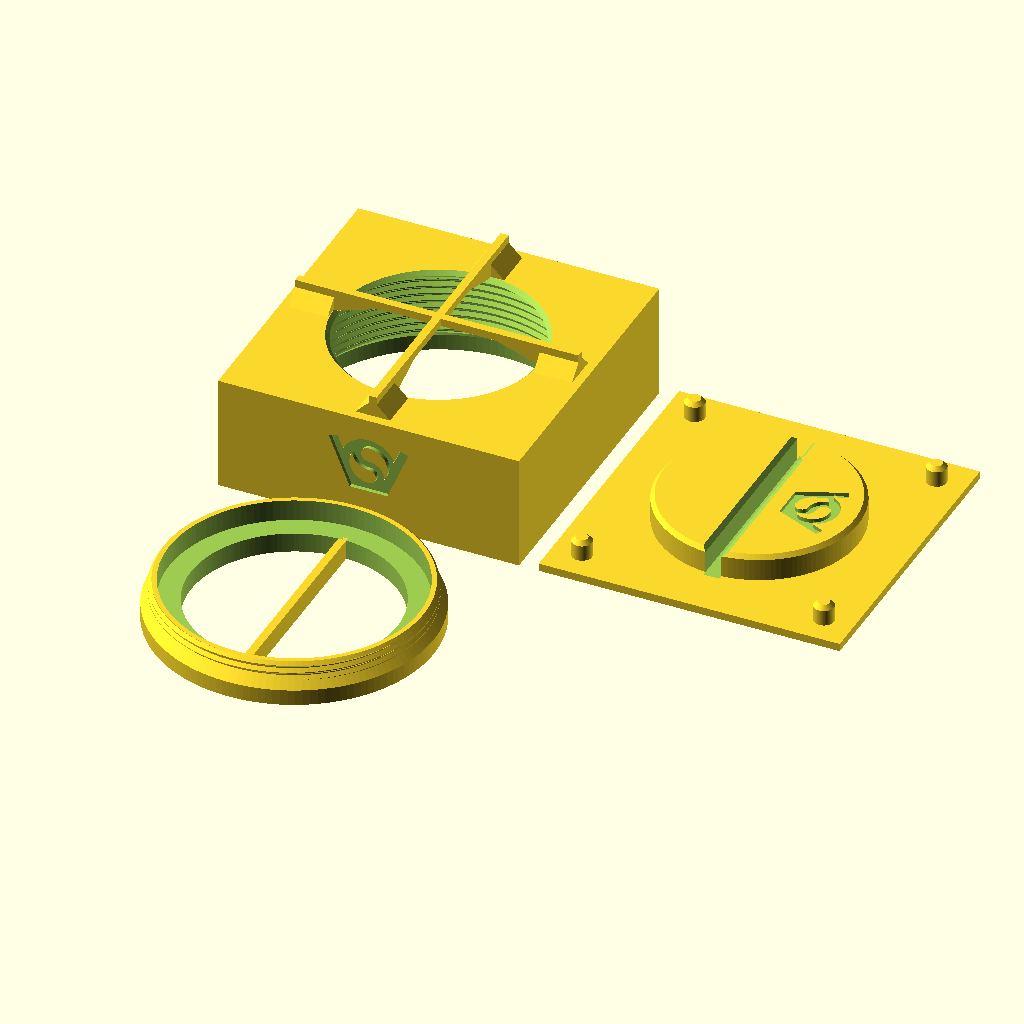
Cell 1: the model at its default parameters.
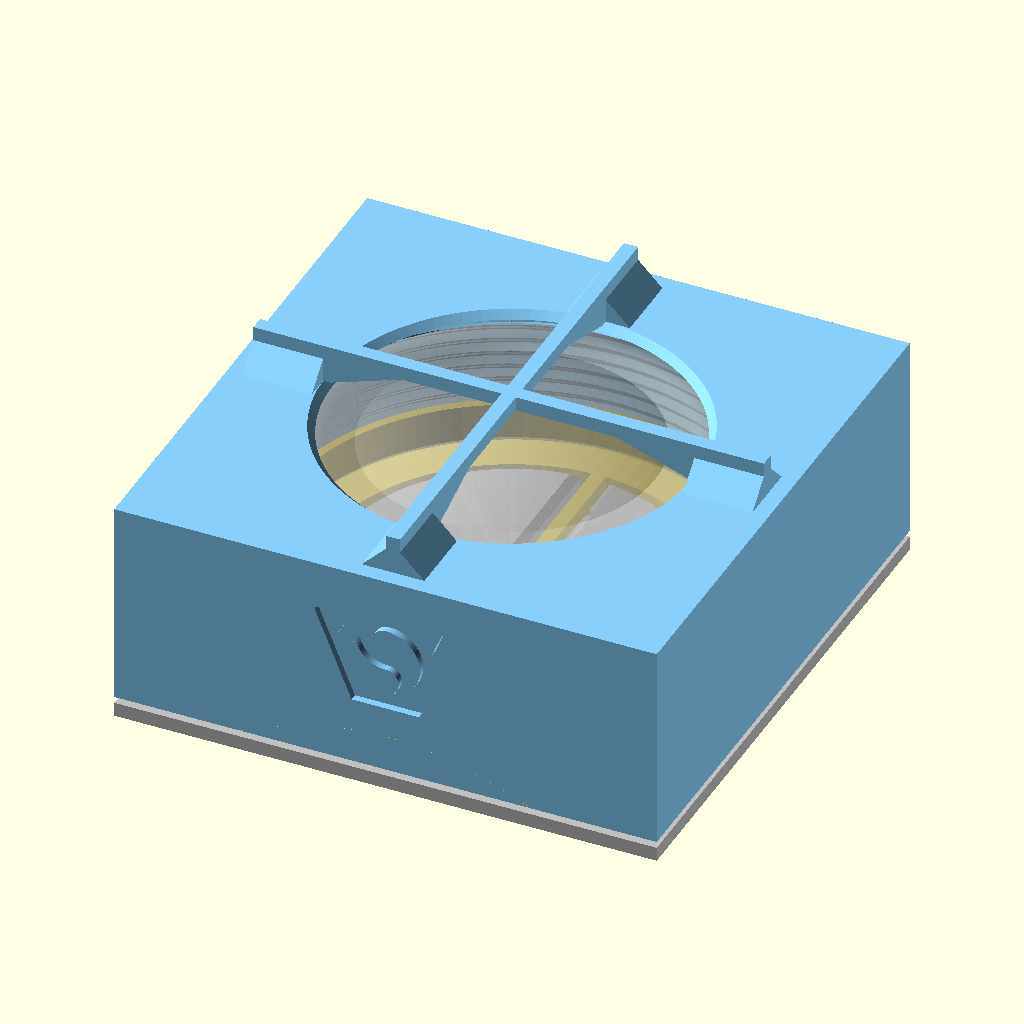
Cell 2: the same model with part = "assembly".
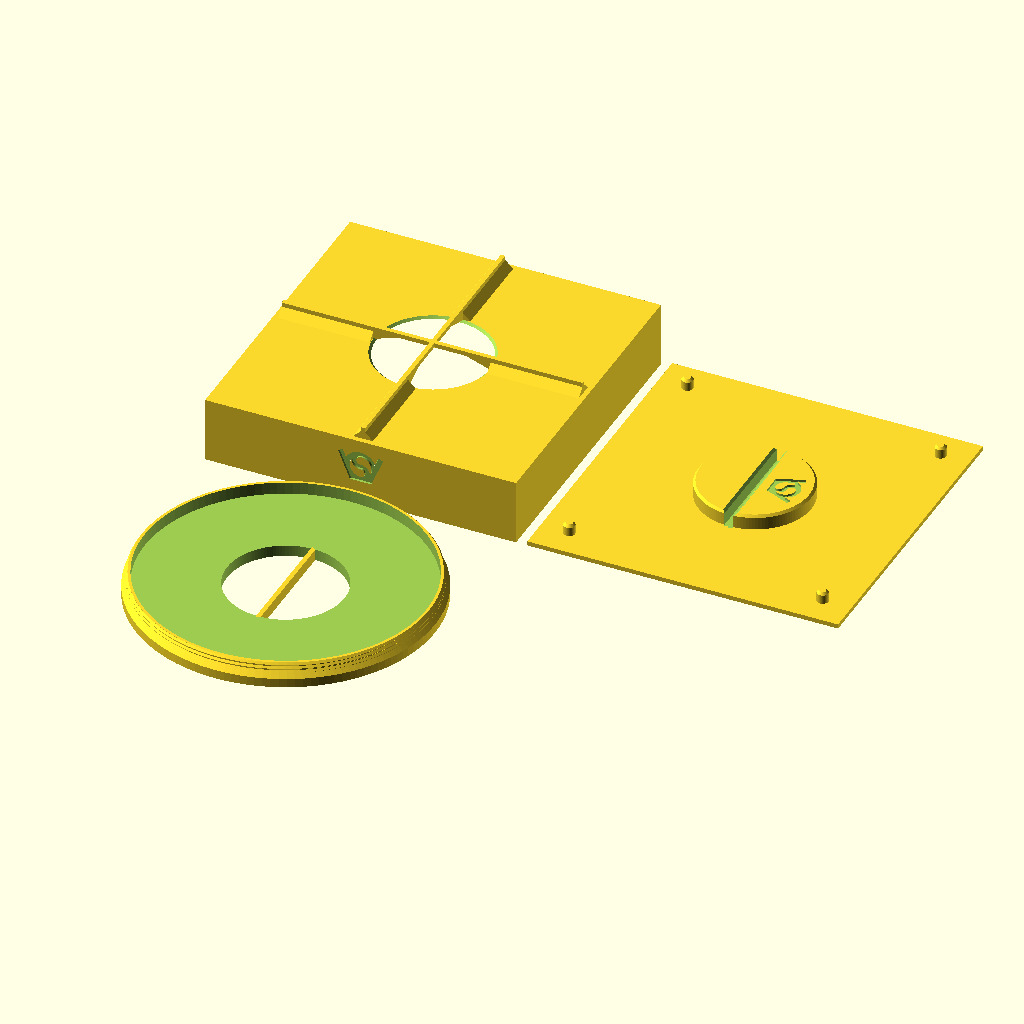
Cell 3: puck_d = 124 (everything else at default).
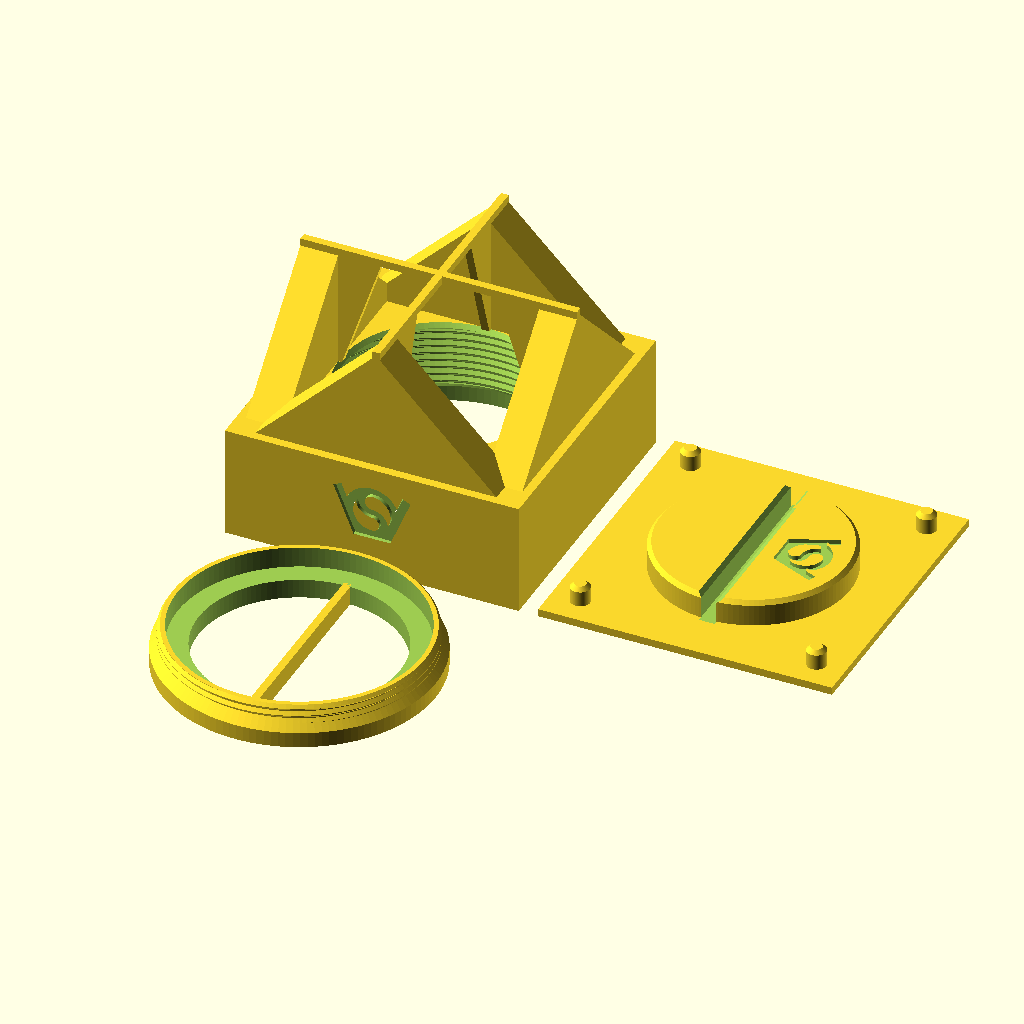
Cell 4: the same model with puck_height = 53.6.
All cells are drawn from the same view direction (rotation 55°, 0°, 25°, orthographic, colour scheme Cornfield), but the view is re-fitted for each cell, so position and scale can differ between cells as well as the parameter.
Source of the model, projects/RGBW_pucklight_holder/RGBW_pucklight_holderV2.scad:
// Copyright (C) Jonas Immanuel Frey - Licensed under GPL
// V2: V1 with a 45 degree step from the screw's recess to the thread instead
// of a flat one, which overhung 2.8 mm in the top part. The bottom screw's
// flange ends in a matching cone and is lower, so the thread still engages
// over screw_thread_length.
//
// Holder for an RGBW puck light (62 mm KC007), after the working Onshape
// model in onshape_model. The puck lies loose in a square top part, on the
// floor of a ring that screws into the top part from below. Its dome pokes
// up through a round window, just under a cross of thin ribs. The holder sits
// on a click base: four pins guide it, and a disc reaches up through the
// ring's opening and lifts the puck until the dome touches the ribs. Pressing
// the holder down onto the base presses the dome against the ribs: click,
// the light changes. A bar across the ring's opening turns the ring; the
// disc has a slot for it.
//
// Print every part standing as it is used, bottom on the bed: the ribs
// bridge the window, the cavity's shoulder and the step from the screw's
// recess to the thread are 45 degrees, and the threads have 45 degree
// flanks, as in fdm_optimized_screws, so nothing needs support. The VeryOS
// logo is engraved in the front of the top part, in the bottom of the screw
// ring and in the top of the click base's disc.
// Origin: centre of the top part's bottom face, which is also the ring's
// bottom face when it is screwed in flush.
//
// Units: mm. No external libraries needed.

/* [View] */
part = "print_layout"; // [print_layout:All parts on bed,assembly:Assembly on the click base,section:Assembly cut in half,toppart:Top part,bottom_screw:Bottom screw,clickbase:Click base]

/* [Puck light] */
// The manufacturer's CAD model (rgbw_light_specs) measures 62 x 26.8 mm;
// the spec sheet says 62.2 x 27.6. The Onshape model was built around the
// CAD model.
puck_d = 62;
puck_height = 26.8;
// Height of the flat ring around the dome, at the top of the rounded edge.
puck_edge_height = 21;
puck_edge_radius = 7;
puck_dome_d = 40;
// Radial gap around the puck in the bottom screw.
puck_clearance = 0.5;
// Gap between the dome and the ribs while the puck lies on the bottom
// screw's floor: how far the puck can move inside the holder.
puck_play = 0.7;

/* [Top part] */
// Round window over the dome.
window_d = 50;
// Thinnest side wall of the square body, beside the bottom screw.
wall = 2.25;
// Between the cavity's ceiling and the top; the window's edge has a 45
// degree chamfer through it.
top_thickness = 1;
rib_width = 2;
// Height of the ribs above the point where they touch the dome.
rib_height = 2;
// The ribs' underside is flat over this diameter and slopes down to the
// window's edge outside it.
rib_contact_d = 30;

/* [Bottom screw] */
screw_height = 10.4;
// Thread at the top that fully engages the top part's; below it a wider
// flange.
screw_thread_length = 3.5;
// Floor under the puck. Also the height of the bar you turn the screw with.
lip_height = 5;
bar_width = 2;
// Wall between the puck and the thread's root.
screw_wall = 1.2;
// 2 mm prints best (fdm_optimized_screws).
thread_pitch = 2;
// Radial gap between the threads.
thread_clearance = 0.25;
// The screw turns this much deeper than flush, so its bar can be lined up
// with the click base's slot. Keep it below puck_play, or the screw clamps
// the puck when turned in all the way.
seat_gap = 0.6;

/* [Click base] */
base_thickness = 2;
// Disc that lifts the puck through the bottom screw's opening.
press_d = 50;
// How far the disc reaches above the bottom screw's floor when the holder is
// pressed down onto the base. Must exceed puck_play; the rest is how far it
// pushes the button. The puck's bottom is 0.2 mm hollow inside its foot
// ring, where the disc pushes, so 1.6 pushes the button 0.7 mm, as in the
// Onshape model.
press_height = 1.6;
// Radial gap between the disc and the bottom screw's opening, and on each
// side of the bar in the disc's slot.
slide_clearance = 1;
pin_d = 5;
pin_height = 5;
// Radial gap of the pins in their holes.
pin_clearance = 0.3;

/* [Logo] */
// In the front of the top part.
toppart_logo_width = 20;
// In the bottom of the screw's flange, beside the bar.
screw_logo_width = 8;
// In the top of the click base's disc.
base_logo_width = 18;
logo_depth = 1;

/* [Quality] */
$fn = 128;

/* [Hidden] */
eps = 0.01;
layout_gap = 5;
puck_r = puck_d / 2;
thread_depth = 0.4 * thread_pitch;
// Inner wall of the bottom screw around the puck, and its opening for the
// disc.
bore_r = puck_r + puck_clearance;
press_r = press_d / 2;
opening_r = press_r + slide_clearance;
// Major diameters of the screw's thread and of the top part's.
screw_d = 2 * (bore_r + screw_wall + thread_depth);
hole_d = screw_d + 2 * thread_clearance;
hole_minor_r = hole_d / 2 - thread_depth;
// The flange below the screw's thread fills a recess in the bottom of the
// top part, 0.5 mm wider than the flange. Both narrow to the thread in a 45
// degree cone; a flat step would overhang in the top part. The top part's
// cone reaches its thread's crests where screw_thread_length begins, the
// flange's lies seat_gap below it.
flange_r = hole_d / 2 + 1.5;
recess_r = flange_r + 0.5;
screw_root_r = screw_d / 2 - thread_depth;
thread_start = screw_height - screw_thread_length;
recess_top = thread_start - (recess_r - hole_minor_r);
flange_h = recess_r + recess_top - seat_gap - flange_r;
half = recess_r + wall;
body_w = 2 * half;
// Gap between the cavity and the puck at its highest, pushed up by the disc.
cavity_gap = 0.5;
lift_z = lip_height + press_height;
ceiling_z = lift_z + puck_edge_height + cavity_gap;
top_z = ceiling_z + top_thickness;
// The cavity's shoulder is the 45 degree cone r + z = shoulder_c, cavity_gap
// off the puck's rounded edge. It starts at the top of the thread and ends
// on the ceiling.
shoulder_c = (puck_r - puck_edge_radius) + (lift_z + puck_edge_height - puck_edge_radius)
           + (puck_edge_radius + cavity_gap) * sqrt(2);
shoulder_z = shoulder_c - hole_minor_r;
ceiling_r = shoulder_c - ceiling_z;
window_r = window_d / 2;
// The ribs' underside in the middle, puck_play above the puck lying on the
// floor.
touch_z = lip_height + puck_height + puck_play;
rib_top = touch_z + rib_height;
// The ribs end over the recess wall. Beside the window they stand on 45
// degree feet.
rib_r = recess_r;
foot_w = rib_width + 2 * (touch_z - top_z);
// Height of the disc above the base's plate, and the slot in it for the bar.
disc_h = lip_height + press_height;
slot_w = bar_width + 2 * slide_clearance;
// Pins in the corners: the centre of the largest circle between two sides
// and the recess, so the hole's wall is as thick to both.
pin_pos = half - (half * sqrt(2) - recess_r) / (sqrt(2) + 1);
// The logo at the size of veryos_logo.svg, as in veryos_logo_cube: a ring and
// the two arms of a V, all logo_stroke wide. The arms stand logo_angle off
// vertical, their outer edges tangent to the ring, their inner edges tangent
// to its hole.
logo_r = 15.6264133379; // outer radius of the ring
logo_stroke = 5;
logo_angle = 22.5;
// Half the flat bottom edge, which is tangent to the ring's bottom.
logo_b = logo_r * (1 - sin(logo_angle)) / cos(logo_angle);
// Outer edge of an arm. The middle of its square end is level with the
// middle of the ring's stroke at the top.
logo_arm = (2 * logo_r - logo_stroke / 2 * (1 + sin(logo_angle))) / cos(logo_angle);
logo_w = 2 * (logo_b + logo_arm * sin(logo_angle));
// The S in the ring: two half rings around half discs, all strokes
// logo_stroke wide.
ring_in = logo_r - logo_stroke;
s_small = (2 * ring_in - logo_stroke) / 4;
s_big = s_small + logo_stroke;
// Height of a logo of the given width.
function logo_h(width) = width * 2 * logo_r / logo_w;
// The screw's logo sits in the middle of the flange's bottom ring, the
// base's between the slot's chamfer and the disc's top edge.
screw_logo_x = (opening_r + flange_r) / 2;
base_logo_x = (slot_w / 2 + 1 + press_r - 1) / 2;

assert(seat_gap < puck_play, "seat_gap must stay below puck_play, or the bottom screw clamps the puck.");
assert(press_height > puck_play, "press_height must exceed puck_play, or the base never pushes the button.");
assert(window_d > puck_dome_d, "The window must be wider than the dome.");
assert(window_r <= ceiling_r, "window_d is too wide for the cavity's shoulder.");
assert(touch_z > top_z, "The dome does not reach above the top part.");
assert(rib_contact_d < window_d, "rib_contact_d must be smaller than window_d.");
assert(flange_h >= 1, "screw_thread_length is too long for screw_height: no flange left below the thread.");
assert(shoulder_z >= screw_height + seat_gap, "The cavity's shoulder starts below the bottom screw's top.");
assert(bore_r - opening_r >= 2, "press_d is too large: the bottom screw's floor must be at least 2 mm wide.");
assert(logo_h(toppart_logo_width) + 2 <= top_z - recess_top && toppart_logo_width + 10 <= body_w,
       "The top part's logo is too large; lower toppart_logo_width.");
assert(logo_h(screw_logo_width) + 2 <= flange_r - opening_r,
       "The screw's logo is wider than its flange; lower screw_logo_width.");
assert(norm([base_logo_x + logo_h(base_logo_width) / 2, base_logo_width / 2]) <= press_r - 1.5
       && base_logo_x - logo_h(base_logo_width) / 2 >= slot_w / 2 + 1.5,
       "The base's logo does not fit on the disc; lower base_logo_width.");

if (part == "print_layout") print_layout();
else if (part == "assembly") assembly();
else if (part == "section") section();
else if (part == "toppart") toppart();
else if (part == "bottom_screw") bottom_screw();
else if (part == "clickbase") clickbase();

// Released: the holder rests on the dome, which touches the ribs, and the
// puck lies on the disc, so the holder floats press_height - puck_play above
// the base. Pressing it down that far clicks the light. The puck is a ghost.
module assembly() {
    translate([0, 0, -base_thickness]) color("silver") clickbase();
    translate([0, 0, press_height - puck_play]) {
        color("lightskyblue") toppart();
        color("gold") bottom_screw();
        %translate([0, 0, lip_height + puck_play]) puck();
    }
}

// The assembly with its front half cut away; look at it from the front.
module section() {
    translate([0, 0, -base_thickness]) color("silver") front_cut() clickbase();
    translate([0, 0, press_height - puck_play]) {
        color("lightskyblue") front_cut() toppart();
        color("gold") front_cut() bottom_screw();
        color("white") front_cut() translate([0, 0, lip_height + puck_play]) puck();
    }
}

// Cuts away the half in front of y = 0, rendered so it keeps its colour.
module front_cut()
    render() difference() {
        children();
        translate([-body_w, -2 * body_w, -body_w]) cube(2 * body_w);
    }

// Every part standing as it is used, side by side.
module print_layout() {
    toppart();
    translate([body_w + layout_gap, 0, 0]) clickbase();
    translate([0, -(half + layout_gap + flange_r), 0]) bottom_screw();
}

// Square body with the cavity, the internal thread, the pin holes and the
// cross of ribs over the window.
module toppart() {
    difference() {
        translate([-half, -half, 0]) cube([body_w, body_w, top_z]);
        rotate_extrude() polygon([
            [0, -1], [recess_r, -1], [recess_r, recess_top], [hole_minor_r, thread_start],
            [hole_minor_r, shoulder_z], [ceiling_r, ceiling_z], [window_r, ceiling_z],
            [window_r + top_thickness + 1, top_z + 1], [0, top_z + 1]]);
        // From z = 0 like the screw's thread, so the bar lies along y when
        // the screw is flush.
        threaded_rod(hole_d, shoulder_z);
        for (x = [-1, 1], y = [-1, 1]) translate([x * pin_pos, y * pin_pos, -1])
            cylinder(d = pin_d + 2 * pin_clearance, h = pin_height + 1.5);
        translate([0, -half, (recess_top + top_z) / 2]) rotate([90, 0, 0])
            logo_cut(toppart_logo_width);
    }
    for (a = [0, 90]) rotate(a) rib();
}

// A rib along x across the window. Its underside rises from the window's
// edge to touch_z and is flat over rib_contact_d, where the dome touches.
// Beside the window it stands on 45 degree feet.
module rib() {
    c = rib_contact_d / 2;
    rotate([90, 0, 0]) linear_extrude(rib_width, center = true) polygon([
        [-rib_r, top_z - eps], [-window_r, top_z - eps], [-c, touch_z], [c, touch_z],
        [window_r, top_z - eps], [rib_r, top_z - eps], [rib_r, rib_top], [-rib_r, rib_top]]);
    foot_start = window_r + top_thickness;
    for (m = [0, 1]) mirror([m, 0, 0])
        translate([foot_start, 0, 0]) rotate([90, 0, 90]) linear_extrude(rib_r - foot_start)
            polygon([[-foot_w / 2, top_z - eps], [foot_w / 2, top_z - eps],
                     [rib_width / 2, touch_z], [-rib_width / 2, touch_z]]);
}

// Ring with a flange at the bottom and the thread above it. The puck lies on
// its floor; the bar across the opening turns it.
module bottom_screw() {
    difference() {
        union() {
            rotate_extrude() polygon([[0, 0], [flange_r, 0], [flange_r, flange_h],
                                      [screw_root_r, flange_h + flange_r - screw_root_r],
                                      [0, flange_h + flange_r - screw_root_r]]);
            intersection() {
                threaded_rod(screw_d, screw_height);
                // 45 degree chamfer at the top eases the start into the thread.
                cylinder(h = screw_height, r1 = screw_d / 2 - thread_depth + screw_height,
                         r2 = screw_d / 2 - thread_depth);
            }
        }
        translate([0, 0, lip_height]) cylinder(r = bore_r, h = screw_height);
        translate([0, 0, -1]) cylinder(r = opening_r, h = lip_height + 2);
        // Reads from below, its top pointing outwards.
        translate([screw_logo_x, 0, 0]) rotate(-90) rotate([0, 180, 0]) logo_cut(screw_logo_width);
    }
    translate([-bar_width / 2, -opening_r - 1, 0]) cube([bar_width, 2 * opening_r + 2, lip_height]);
}

// Plate with the guide pins and the disc that lifts the puck, slotted for
// the bottom screw's bar. Bottom on z = 0.
module clickbase() {
    difference() {
        union() {
            translate([-half, -half, 0]) cube([body_w, body_w, base_thickness]);
            translate([0, 0, base_thickness - eps]) rotate_extrude()
                polygon([[0, 0], [press_r, 0], [press_r, disc_h - 1], [press_r - 1, disc_h + eps], [0, disc_h + eps]]);
            for (x = [-1, 1], y = [-1, 1]) translate([x * pin_pos, y * pin_pos, base_thickness - eps])
                rotate_extrude() polygon([[0, 0], [pin_d / 2, 0], [pin_d / 2, pin_height - 1],
                                          [pin_d / 2 - 1, pin_height + eps], [0, pin_height + eps]]);
        }
        // With 45 degree chamfers along the top, so the bar finds its way in.
        translate([0, 0, base_thickness]) rotate([90, 0, 0]) linear_extrude(press_d + 2, center = true)
            polygon([[-slot_w / 2, 0], [slot_w / 2, 0], [slot_w / 2, disc_h - 1], [slot_w / 2 + 2, disc_h + 1],
                     [-slot_w / 2 - 2, disc_h + 1], [-slot_w / 2, disc_h - 1]]);
        // Its top pointing outwards.
        translate([base_logo_x, 0, base_thickness + disc_h]) rotate(-90) logo_cut(base_logo_width);
    }
}

// The puck light, simplified from its CAD model: a cylinder with a rounded
// top edge and a spherical dome. Bottom on z = 0.
module puck() {
    dome_r = puck_dome_d / 2;
    dome_h = puck_height - puck_edge_height;
    sphere_r = (dome_r * dome_r + dome_h * dome_h) / (2 * dome_h);
    rotate_extrude() {
        square([puck_r, puck_edge_height - puck_edge_radius]);
        square([puck_r - puck_edge_radius, puck_edge_height]);
        translate([puck_r - puck_edge_radius, puck_edge_height - puck_edge_radius]) circle(puck_edge_radius);
        intersection() {
            translate([0, puck_height - sphere_r]) circle(sphere_r);
            translate([0, puck_edge_height - eps]) square([dome_r, dome_h + eps]);
        }
    }
}

// The logo, width wide and centred on the origin, to cut logo_depth deep
// into a face on z = 0 from above. It reads from +z with its top at +y.
module logo_cut(width)
    translate([0, 0, -logo_depth]) linear_extrude(logo_depth + 1)
        scale(width / logo_w) translate([0, -logo_r]) logo();

// The VeryOS logo at the size of veryos_logo.svg, bottom edge on y = 0,
// centred on x = 0, as in veryos_logo_cube.
module logo() {
    difference() {
        union() {
            translate([0, logo_r]) circle(r = logo_r);
            for (m = [0, 1]) mirror([m, 0])
                translate([logo_b, 0]) rotate(-logo_angle)
                    translate([-logo_stroke, 0]) square([logo_stroke, logo_arm]);
            // between the arms, below the ring's middle
            polygon([[-logo_b, 0], [logo_b, 0],
                     [logo_b + logo_r * tan(logo_angle), logo_r],
                     [-logo_b - logo_r * tan(logo_angle), logo_r]]);
        }
        translate([0, logo_r]) for (a = [0, 180]) rotate(a) s_hole();
    }
}

// One of the two holes the S leaves in the ring: the right half of the ring's
// hole above the lower half ring, and the upper half disc.
module s_hole() {
    difference() {
        intersection() {
            circle(r = ring_in);
            translate([0, -ring_in]) square(2 * ring_in);
        }
        translate([0, -(ring_in - s_small)]) circle(r = s_big);
    }
    translate([0, ring_in - s_small]) circle(r = s_small);
}

// The holder's thread: 45 degree flanks, as in fdm_optimized_screws. Major
// diameter d from z = 0 to h: the screw's thread, and, with the clearance
// added, the shape cut for the top part's. render() keeps the preview working
// with this many threads.
module threaded_rod(d, h) {
    r_root = d / 2 - thread_depth;
    render(convexity = 4) intersection() {
        union() {
            cylinder(r = r_root + eps, h = h);
            thread_ridge(r_root, -thread_pitch, h + thread_pitch, thread_pitch, thread_depth,
                         0.05 * thread_pitch, 45);
        }
        cylinder(r = d / 2 + 1, h = h);
    }
}

// Sweeps a trapezoid around a right-handed helix.
module thread_ridge(r_root, z0, z1, pitch, depth, half_tip, flank) {
    run = depth * tan(flank);
    base = half_tip + run + eps * tan(flank);
    steps = ceil((z1 - z0) / pitch * $fn);
    profile = [[r_root - eps, -base],
               [r_root + depth, -half_tip],
               [r_root + depth, half_tip],
               [r_root - eps, base]];
    points = [for (i = [0:steps])
        let(z = z0 + (z1 - z0) * i / steps, a = 360 * z / pitch)
        for (p = profile) [p[0] * cos(a), p[0] * sin(a), z + p[1]]];
    // Clockwise winding as viewed from outside, as required by OpenSCAD.
    faces = concat(
        [[3, 2, 1, 0]],
        [for (i = [0:steps-1], j = [0:3])
            [4*i+j, 4*i+(j+1)%4, 4*(i+1)+(j+1)%4]],
        [for (i = [0:steps-1], j = [0:3])
            [4*i+j, 4*(i+1)+(j+1)%4, 4*(i+1)+j]],
        [[4*steps, 4*steps+1, 4*steps+2, 4*steps+3]]);
    polyhedron(points = points, faces = faces, convexity = 16);
}
Customizer parameters (derived from the source; name, type, default, range or options):
part: string, default "print_layout", options "print_layout", "assembly", "section", "toppart", "bottom_screw", "clickbase"
puck_d: number, default 62
puck_height: number, default 26.8
puck_edge_height: number, default 21
puck_edge_radius: number, default 7
puck_dome_d: number, default 40
puck_clearance: number, default 0.5
puck_play: number, default 0.7
window_d: number, default 50
wall: number, default 2.25
top_thickness: number, default 1
rib_width: number, default 2
rib_height: number, default 2
rib_contact_d: number, default 30
screw_height: number, default 10.4
screw_thread_length: number, default 3.5
lip_height: number, default 5
bar_width: number, default 2
screw_wall: number, default 1.2
thread_pitch: number, default 2
thread_clearance: number, default 0.25
seat_gap: number, default 0.6
base_thickness: number, default 2
press_d: number, default 50
press_height: number, default 1.6
slide_clearance: number, default 1
pin_d: number, default 5
pin_height: number, default 5
pin_clearance: number, default 0.3
toppart_logo_width: number, default 20
screw_logo_width: number, default 8
base_logo_width: number, default 18
logo_depth: number, default 1
